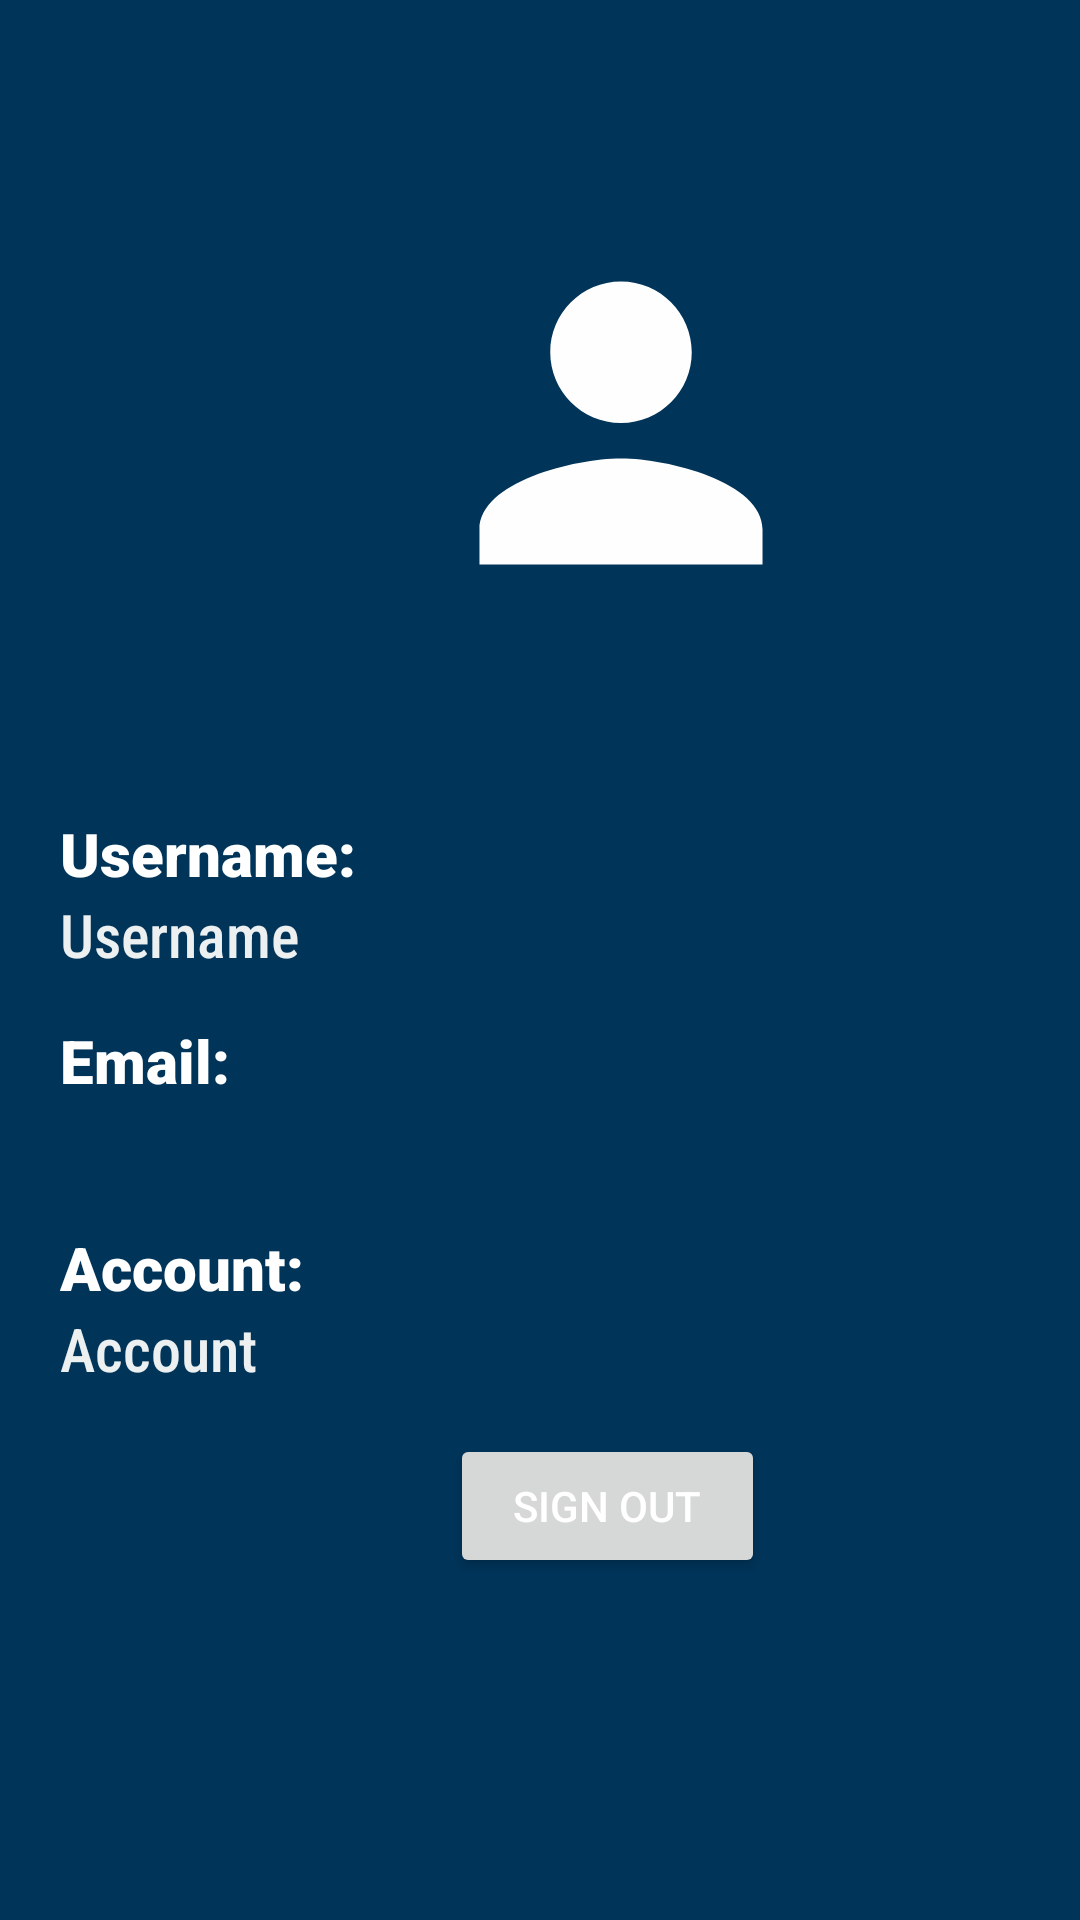

The Android layout XML behind this screen, and the referenced resources:
<!-- AndroidManifest.xml: application theme Theme.B07Project -->
<!-- res/layout/activity_profile.xml -->
<?xml version="1.0" encoding="utf-8"?>
<androidx.constraintlayout.widget.ConstraintLayout xmlns:android="http://schemas.android.com/apk/res/android"
    xmlns:app="http://schemas.android.com/apk/res-auto"
    xmlns:tools="http://schemas.android.com/tools"
    android:layout_width="match_parent"
    android:layout_height="match_parent"
    tools:context=".Profile"
    android:background="@color/prussianblue">


    <LinearLayout
        android:layout_width="match_parent"
        android:layout_height="match_parent"
        android:orientation="vertical">

        <ImageView
            android:id="@+id/imageView3"
            android:layout_width="244dp"
            android:layout_height="250dp"
            android:layout_marginTop="16dp"
            android:layout_marginLeft="85dp"
            android:src="@drawable/ic_profile_pic2_foreground" />

        <TextView
            android:id="@+id/textView5"
            android:layout_marginStart="20dp"
            android:layout_marginTop="5dp"

            android:layout_width="wrap_content"
            android:layout_height="wrap_content"
            android:fontFamily="sans-serif-black"
            android:text="Username:"

            android:textColor="@color/white"
            android:textSize="20dp" />

        <TextView
            android:id="@+id/username"
            android:layout_marginStart="20dp"

            android:layout_width="wrap_content"
            android:layout_height="wrap_content"
            android:layout_marginEnd="28dp"
            android:fontFamily="sans-serif-condensed-medium"
            android:text="Username"
            android:textColor="@color/clouds"
            android:textSize="20dp" />

        <TextView
            android:id="@+id/textView4"

            android:layout_width="58dp"
            android:layout_height="27dp"
            android:layout_marginStart="20dp"
            android:fontFamily="sans-serif-black"
            android:layout_marginTop="15dp"
            android:text="Email:"
            android:textColor="@color/white"
            android:textSize="20dp" />

        <TextView
            android:id="@+id/email"
            android:layout_marginStart="20dp"

            android:layout_width="wrap_content"
            android:layout_height="wrap_content"
            android:fontFamily="sans-serif-condensed-medium"
            android:textColor="@color/clouds"
            android:textSize="20dp"
            tools:text="Email" />

        <TextView
            android:id="@+id/textView2"
            android:layout_marginStart="20dp"
            android:layout_marginTop="15dp"

            android:layout_width="wrap_content"
            android:layout_height="wrap_content"
            android:fontFamily="sans-serif-black"

            android:text="Account:"
            android:textColor="@color/white"
            android:textSize="20dp" />

        <TextView
            android:id="@+id/account"
            android:layout_marginStart="20dp"

            android:layout_width="wrap_content"
            android:layout_height="27dp"
            android:layout_marginEnd="28dp"
            android:fontFamily="sans-serif-condensed-medium"
            android:text="Account"
            android:textColor="@color/clouds"
            android:textSize="20dp" />

        <Button
            android:id="@+id/button3"
            android:layout_width="105dp"
            android:layout_height="wrap_content"
            android:onClick="checkSwitch"
            android:text="Sign Out"
            android:textColor="#FFFFFF"
            android:layout_marginStart="150dp"
            android:layout_marginTop="15dp"
            />
    </LinearLayout>


</androidx.constraintlayout.widget.ConstraintLayout>
<!-- resources referenced by this layout -->
<resources>
  <color name="clouds">#ecf0f1</color>
  <color name="prussianblue">#003459</color>
  <color name="white">#FFFFFFFF</color>
  <!-- drawable ic_profile_pic2_foreground (drawable) -->
  <vector xmlns:android="http://schemas.android.com/apk/res/android"
      android:width="108dp"
      android:height="108dp"
      android:viewportWidth="108"
      android:viewportHeight="108"
      android:tint="#FFFEFE">
    <group android:scaleX="2.61"
        android:scaleY="2.61"
        android:translateX="22.68"
        android:translateY="22.68">
      <path
          android:fillColor="@android:color/white"
          android:pathData="M12,12c2.21,0 4,-1.79 4,-4s-1.79,-4 -4,-4 -4,1.79 -4,4 1.79,4 4,4zM12,14c-2.67,0 -8,1.34 -8,4v2h16v-2c0,-2.66 -5.33,-4 -8,-4z"/>
    </group>
  </vector>
  <style name="Theme.B07Project" parent="Theme.MaterialComponents.DayNight.DarkActionBar">
          
          <item name="colorPrimary">@color/carolinablue</item>
          <item name="colorPrimaryVariant">@color/blackblue</item>
          <item name="colorOnPrimary">@color/prussianblue</item>
          
          <item name="colorSecondary">@color/teal_200</item>
          <item name="colorSecondaryVariant">@color/teal_700</item>
          <item name="colorOnSecondary">@color/carolinablue</item>
          <item name="android:textColorHint">@color/white</item>
          
          <item name="android:statusBarColor" tools:targetApi="l">?attr/colorPrimaryVariant</item>
          
      </style>
  <color name="carolinablue">#00A8E8</color>
  <color name="blackblue">#00172F</color>
  <color name="teal_200">#FF03DAC5</color>
  <color name="teal_700">#FF018786</color>
</resources>
